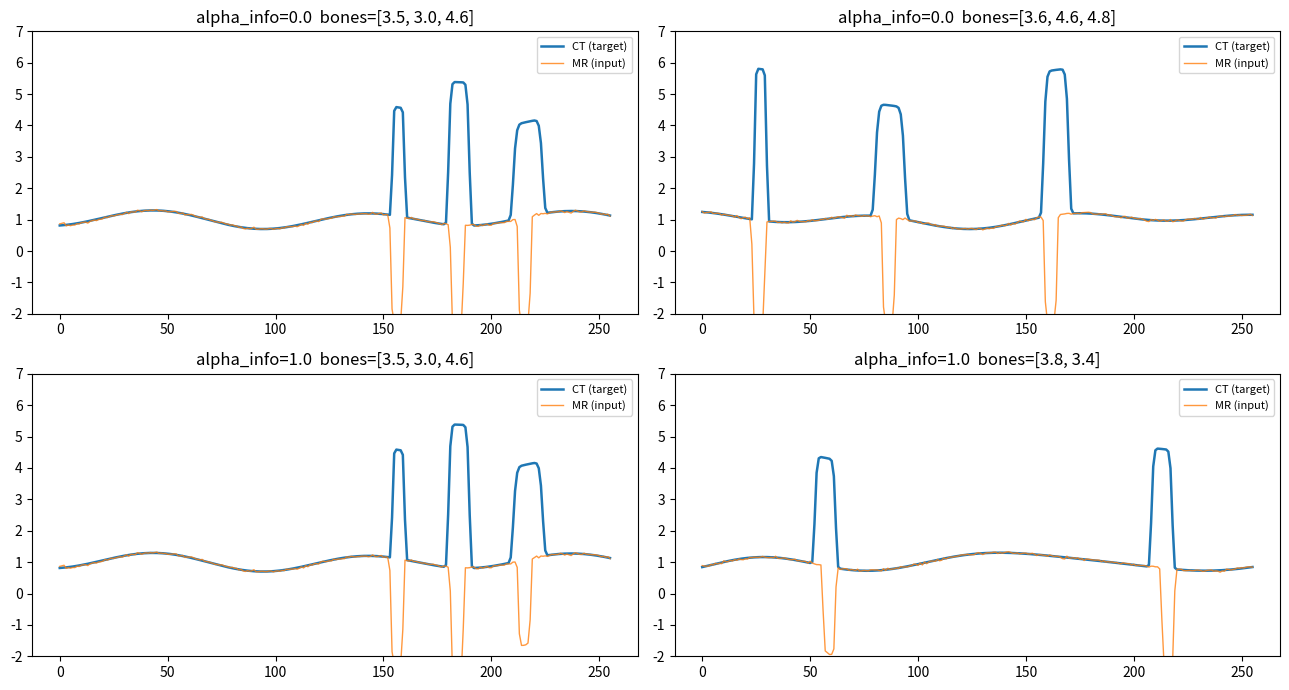

This figure's Python source: (Note: this script raises an exception after producing the figure.)
"""
1D toy model of the MR->CT bone problem.

Essence we must reproduce (from reports 10/11):
  - CT has a smooth soft-tissue background plus RARE, SHARP, TALL "bone" features.
  - The input MR LOCATES bone well (AUC ~0.90) but is INFORMATION-LIMITED about
    bone INTENSITY (cortical HU): a single MR cannot distinguish a dense cortical
    voxel from a less-dense one (both are signal voids).
  - A regression (L1) model therefore UNDERSHOOTS bone amplitude and BLURS its
    edges -- one effect: convolving a sharp tall peak with the model's
    conditional/spatial uncertainty lowers AND widens it.

Two independent knobs let us separate the two root causes:
  alpha_info in [0,1] : fraction of TRUE bone height the MR encodes.
                        1 -> MR fully determines bone intensity (objective-limited regime)
                        0 -> MR carries only population-mean height (information-limited regime)
  jitter (float)      : std (in voxels) of bone-edge location uncertainty in the MR.
                        > 0 -> even a perfect-intensity model must average over edge
                        position -> blur. This is the spatial half of the failure.

The toy is deliberately simple and fully controlled so every claim is checkable.
"""
import numpy as np

N = 256          # signal length (voxels)
MARGIN = 12      # keep bones away from the borders
SOFT_LEVEL = 1.0 # typical soft-tissue amplitude (CT "muscle ~ 1")
H_LO, H_HI = 3.0, 6.0   # per-bone height range (the quantity MR cannot see when alpha=0)
# Right-skewed height: most bone is moderate, dense cortical bone is the RARE high tail.
# This makes the L1 conditional-median UNDERSHOOT the dense tail (the report's signed bias),
# not just scatter. Beta(1.6,3.2): mean 1/3 of range.
H_BETA_A, H_BETA_B = 1.6, 3.2
MEAN_H = H_LO + (H_HI - H_LO) * H_BETA_A / (H_BETA_A + H_BETA_B)  # population mean height
W_LO, W_HI = 3, 7       # per-bone half-width range (voxels); MR does NOT encode true width
VOID_MARKER = -1.0      # MR "void" level marking bone presence (like air/cortex on MR)
ENC_NOISE = 0.7         # noise on the MR height-encoding: even at alpha=1 the MR does
                        # not perfectly determine bone height (a realistic SNR ceiling)


def _smooth_field(rng, n=N, k=4, scale=0.3):
    """Low-frequency soft-tissue field: sum of a few random sinusoids, ~[ -scale, scale ] + SOFT_LEVEL."""
    x = np.linspace(0, 2 * np.pi, n)
    f = np.zeros(n)
    for _ in range(k):
        freq = rng.uniform(0.5, 3.0)
        phase = rng.uniform(0, 2 * np.pi)
        amp = rng.uniform(0.3, 1.0)
        f += amp * np.sin(freq * x + phase)
    f = f / (np.abs(f).max() + 1e-8) * scale
    return f + SOFT_LEVEL


def _bump(center, width, n=N):
    """A sharp, near-rectangular bone profile (super-Gaussian) of unit height."""
    x = np.arange(n)
    # super-Gaussian (flat top, sharp edges) approximates cortical-rim + marrow
    return np.exp(-((x - center) / max(width, 1e-3)) ** 8)


def gen_sample(rng, alpha_info=0.0, jitter=1.5, n_bones=None):
    """Return (mr, ct, bones) for one 1D 'subject'.

    bones: list of dicts with true loc/width/height and the MR-marked (jittered) loc.
    """
    if n_bones is None:
        n_bones = rng.integers(1, 4)  # 1..3 bones

    soft = _smooth_field(rng)
    ct = soft.copy()
    # MR soft-tissue observation: a DIFFERENT but informative transform of soft tissue
    # (monotone-ish + mild noise), so soft tissue is well-determined by MR.
    mr = 0.8 * soft + 0.2 * np.roll(soft, 3) + rng.normal(0, 0.02, N)

    bones = []
    locs = []
    for _ in range(n_bones):
        # reject overlaps so bone supports are separable for clean metrics
        for _try in range(50):
            loc = int(rng.integers(MARGIN, N - MARGIN))
            if all(abs(loc - p) > 18 for p in locs):
                break
        locs.append(loc)
        width = int(rng.integers(W_LO, W_HI + 1))
        height = float(H_LO + (H_HI - H_LO) * rng.beta(H_BETA_A, H_BETA_B))

        prof = _bump(loc, width)
        ct = ct + height * prof  # CT: sharp tall bone

        # --- MR encodes: PRESENCE + (jittered) LOCATION, but not true height/width ---
        loc_mr = loc + rng.normal(0, jitter)
        # marker amplitude carries height only through alpha_info; else population mean.
        # ENC_NOISE adds a fixed SNR floor so even alpha=1 is imperfectly recoverable.
        marked_h = alpha_info * height + (1.0 - alpha_info) * MEAN_H + alpha_info * rng.normal(0, ENC_NOISE)
        # constant small marker width (presence cue), independent of TRUE width:
        marker = _bump(loc_mr, 3.0)
        # MR shows a void dip at bone (negative), depth modulated by marked height:
        mr = mr + (VOID_MARKER - 0.6 * marked_h) * marker

        bones.append(dict(loc=loc, width=width, height=height,
                          loc_mr=float(loc_mr), marked_h=float(marked_h)))
    return mr.astype(np.float32), ct.astype(np.float32), bones


def bone_mask(bones, n=N, pad=1):
    """Binary mask over true bone support (where |profile|>0.5), padded by `pad`."""
    m = np.zeros(n, dtype=bool)
    for b in bones:
        prof = _bump(b["loc"], b["width"])
        idx = np.where(prof > 0.5)[0]
        if len(idx):
            lo, hi = max(0, idx.min() - pad), min(n, idx.max() + 1 + pad)
            m[lo:hi] = True
    return m


def make_dataset(n_samples, alpha_info=0.0, jitter=1.5, seed=0):
    rng = np.random.default_rng(seed)
    MR, CT, MASK, BONES = [], [], [], []
    for _ in range(n_samples):
        mr, ct, bones = gen_sample(rng, alpha_info, jitter)
        MR.append(mr); CT.append(ct); MASK.append(bone_mask(bones)); BONES.append(bones)
    return (np.stack(MR), np.stack(CT), np.stack(MASK), BONES)


if __name__ == "__main__":
    import matplotlib
    matplotlib.use("Agg")
    import matplotlib.pyplot as plt

    fig, axes = plt.subplots(2, 2, figsize=(13, 7))
    for ax, alpha in zip(axes.ravel(), [0.0, 0.0, 1.0, 1.0]):
        rng = np.random.default_rng(int(ax is axes.ravel()[1]) + int(ax is axes.ravel()[3]) * 2 + 7)
        mr, ct, bones = gen_sample(rng, alpha_info=alpha, jitter=1.5)
        ax.plot(ct, label="CT (target)", lw=1.8)
        ax.plot(mr, label="MR (input)", lw=1.0, alpha=0.8)
        ax.set_title(f"alpha_info={alpha}  bones={[round(b['height'],1) for b in bones]}")
        ax.legend(fontsize=8); ax.set_ylim(-2, 7)
    plt.tight_layout()
    plt.savefig("/home/minsukc/MRI2CT/bone_study/figs/00_toy_examples.png", dpi=90)
    print("saved 00_toy_examples.png")

    # Sanity: confirm the info limit. With alpha=0 the MR must be statistically
    # identical for bones of different height (corr ~0). With alpha=1 a windowed MR
    # feature (what a CNN integrates) must strongly track height. Single-voxel corr
    # under-reads the recoverable signal, so we use the windowed minimum (void depth).
    def windowed_feat(mr, loc, w=6):
        seg = mr[max(0, loc - w):min(N, loc + w + 1)]
        return seg.min()  # deepest void in the window

    for alpha in (0.0, 1.0):
        rng = np.random.default_rng(123)
        hs, feats = [], []
        for _ in range(4000):
            mr, ct, bones = gen_sample(rng, alpha_info=alpha, jitter=1.5, n_bones=1)
            b = bones[0]
            hs.append(b["height"]); feats.append(windowed_feat(mr, b["loc"]))
        r = np.corrcoef(hs, feats)[0, 1]
        print(f"corr(windowed-void-depth, true height): alpha={alpha} -> {r:+.3f}")
